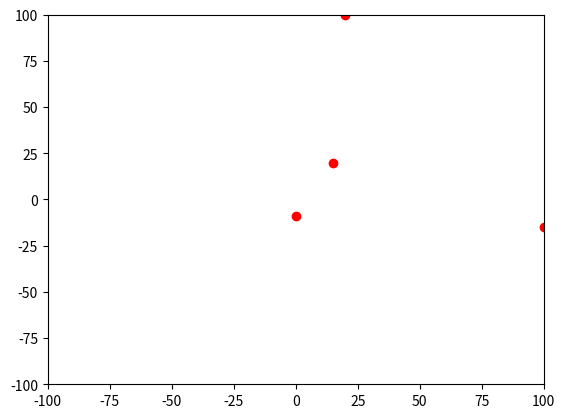

Reproduce this figure in Python.
import numpy as np
import matplotlib.pyplot as mpl

# a = np.array([1, 2,3,])
# print(a)
# print(type(a))

# b = np.zeros((3,2))
# print(b)

# c = np.full((2,3), 7)
# print(c)


#mpl.plot([x][y][])
mpl.plot([0,15,20,100], [-9,20,100,-15], 'ro')
#mpl.plot(xmin, xmax, ymin, ymax)
mpl.axis([-100, 100, -100, 100])
#to generate it mpl.show()
mpl.show()